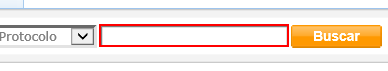
Workflow: Cenario_5

Step 1: Set Text 'INPUT  pesquisarPorText...' on the text box in window 'NFO Vivo 360º - Call Center'

Step 2: click on the table cell in window 'NFO Vivo 360º - Call Center' (no picture)

Step 3: find the table cell in window 'NFO Vivo 360º - Call Center' (no picture)

Step 4 [then]: screenshot-of of the html in window 'NFO Vivo 360º - Call Center' (no picture) (repeated 2 times)

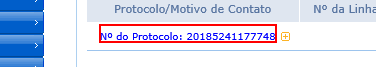
Step 6: get-text from the element 'Nº do Protocolo: 20185241177748' in window 'NFO Vivo 360º - Call Center'

Step 7: click on the element in window 'NFO Vivo 360º - Call Center' (no picture)

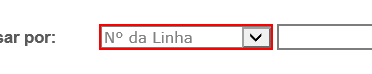
Step 8: select "N° do Protocolo" in the drop-down in window 'NFO Vivo 360º - Call Center'
